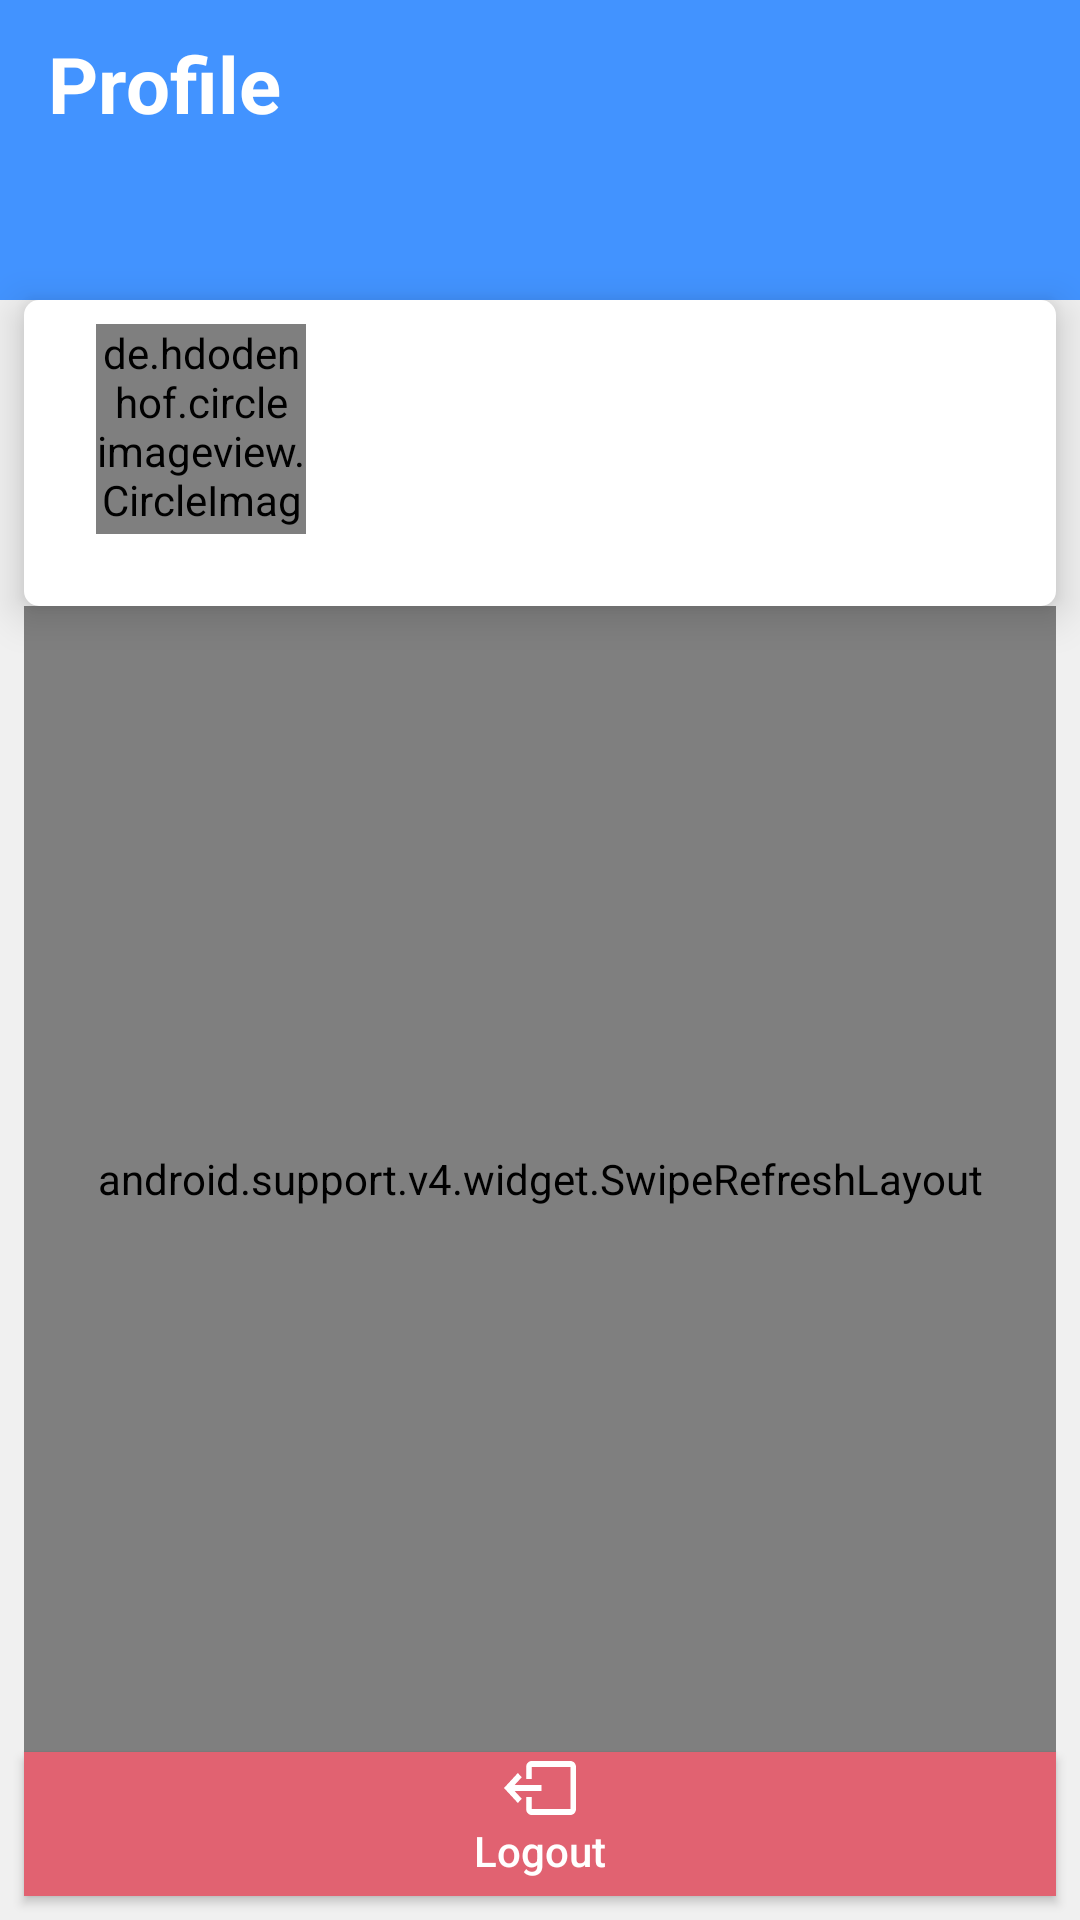

Reconstruct the res/layout file that produces this screen, plus the resources it refers to.
<!-- AndroidManifest.xml: application theme AppTheme -->
<!-- res/layout/fragment_profile.xml -->
<?xml version="1.0" encoding="utf-8"?>
<RelativeLayout xmlns:android="http://schemas.android.com/apk/res/android"
    xmlns:app="http://schemas.android.com/apk/res-auto"
    android:layout_width="match_parent"
    android:layout_height="match_parent"
    android:background="#F0F0F0">

    <android.support.v7.widget.Toolbar
        android:id="@+id/profile_toolbar"
        android:layout_width="match_parent"
        android:layout_height="100dp"
        android:theme="@style/ToolbarTheme"
        app:layout_constraintEnd_toEndOf="parent"
        app:layout_constraintStart_toStartOf="parent"
        app:layout_constraintTop_toTopOf="parent"
        app:titleTextColor="@android:color/black">

        <TextView
            android:layout_width="wrap_content"
            android:layout_height="wrap_content"
            android:layout_gravity="top"
            android:text="@string/profile"
            android:textColor="@android:color/white"
            android:textSize="26sp"
            android:textStyle="bold" />

    </android.support.v7.widget.Toolbar>

    <android.support.constraint.ConstraintLayout
        android:id="@+id/profile_layout"
        android:layout_width="match_parent"
        android:layout_height="wrap_content"
        android:layout_below="@+id/profile_toolbar"
        android:layout_marginStart="8dp"
        android:layout_marginLeft="8dp"
        android:layout_marginEnd="8dp"
        android:layout_marginRight="8dp"
        android:background="@drawable/edit_text_rounded_white_filled"
        android:elevation="8dp">

        <de.hdodenhof.circleimageview.CircleImageView
            android:id="@+id/profile_image"
            android:layout_width="70dp"
            android:layout_height="70dp"
            android:layout_marginStart="24dp"
            android:layout_marginLeft="24dp"
            android:layout_marginTop="8dp"
            android:layout_marginBottom="24dp"
            app:layout_constraintBottom_toBottomOf="parent"
            app:layout_constraintStart_toStartOf="parent"
            app:layout_constraintTop_toTopOf="parent"
            app:srcCompat="@drawable/ic_account_circle" />

        <TextView
            android:id="@+id/user_name"
            android:layout_width="0dp"
            android:layout_height="wrap_content"
            android:layout_marginStart="16dp"
            android:layout_marginLeft="16dp"
            android:layout_marginTop="16dp"
            android:textColor="@android:color/black"
            android:textSize="18sp"
            android:textStyle="bold"
            app:layout_constraintStart_toEndOf="@+id/profile_image"
            app:layout_constraintTop_toTopOf="@+id/profile_image" />

        <TextView
            android:id="@+id/user_email"
            android:layout_width="wrap_content"
            android:layout_height="wrap_content"
            android:layout_marginStart="16dp"
            android:layout_marginLeft="16dp"
            android:textColor="#A1A1A1"
            android:textSize="12sp"
            app:layout_constraintStart_toEndOf="@+id/profile_image"
            app:layout_constraintTop_toBottomOf="@+id/user_name" />

        

    </android.support.constraint.ConstraintLayout>

    <android.support.v4.widget.SwipeRefreshLayout
        android:id="@+id/sw"
        android:layout_width="match_parent"
        android:layout_height="match_parent"
        android:layout_above="@+id/logout_button"
        android:layout_below="@+id/profile_layout"
        android:layout_marginStart="8dp"
        android:layout_marginLeft="8dp"
        android:layout_marginEnd="8dp"
        android:layout_marginRight="8dp"
        app:layout_constraintBottom_toBottomOf="parent"
        app:layout_constraintEnd_toEndOf="parent"
        app:layout_constraintStart_toStartOf="parent">

        <ScrollView
            android:id="@+id/recycler_view_layout"
            android:layout_width="match_parent"
            android:layout_height="match_parent">

            <android.support.constraint.ConstraintLayout
                android:layout_width="match_parent"
                android:layout_height="0dp">

                <android.support.v7.widget.RecyclerView
                    android:id="@+id/profile_items"
                    android:layout_width="wrap_content"
                    android:layout_height="match_parent"
                    android:layout_marginTop="16dp"
                    app:layout_constraintBottom_toBottomOf="parent"
                    app:layout_constraintEnd_toEndOf="parent"
                    app:layout_constraintStart_toStartOf="parent"
                    app:layout_constraintTop_toTopOf="parent" />
            </android.support.constraint.ConstraintLayout>


        </ScrollView>

    </android.support.v4.widget.SwipeRefreshLayout>

    <Button
        android:id="@+id/logout_button"
        android:layout_width="match_parent"
        android:layout_height="wrap_content"
        android:layout_alignParentBottom="true"
        android:layout_marginStart="8dp"
        android:layout_marginLeft="8dp"
        android:layout_marginEnd="8dp"
        android:layout_marginRight="8dp"
        android:layout_marginBottom="8dp"
        android:background="#e16271"
        android:drawableTop="@drawable/ic_logout"
        android:paddingTop="3dp"
        android:paddingBottom="3dp"
        android:text="@string/logout"
        android:textAllCaps="false"
        android:textColor="@android:color/white" />


</RelativeLayout>
<!-- resources referenced by this layout -->
<resources>
  <color name="colorPrimary">#4293ff</color>
  <!-- drawable edit_text_rounded_white_filled (drawable) -->
  <?xml version="1.0" encoding="utf-8"?>
  <shape xmlns:android="http://schemas.android.com/apk/res/android"
      android:padding="10dp"
      android:shape="rectangle">
     
      <solid android:color="#FFFFFF" />
      <corners android:radius="5dp" />
  </shape>
  <!-- drawable ic_account_circle (drawable) -->
  <vector android:height="70dp" android:tint="#BCBCBC"
      android:viewportHeight="24.0" android:viewportWidth="24.0"
      android:width="70dp" xmlns:android="http://schemas.android.com/apk/res/android">
      <path android:fillColor="#FF000000" android:pathData="M12,2C6.48,2 2,6.48 2,12s4.48,10 10,10 10,-4.48 10,-10S17.52,2 12,2zM12,5c1.66,0 3,1.34 3,3s-1.34,3 -3,3 -3,-1.34 -3,-3 1.34,-3 3,-3zM12,19.2c-2.5,0 -4.71,-1.28 -6,-3.22 0.03,-1.99 4,-3.08 6,-3.08 1.99,0 5.97,1.09 6,3.08 -1.29,1.94 -3.5,3.22 -6,3.22z"/>
  </vector>
  <!-- drawable ic_logout (drawable) -->
  <vector android:height="18dp" android:viewportHeight="18"
      android:viewportWidth="26" android:width="24dp" xmlns:android="http://schemas.android.com/apk/res/android">
      <path android:fillColor="#FFFFFF" android:fillType="nonZero"
          android:pathData="M6.41,5.41L5,4L0,9L5,14L6.41,12.59L3.83,10L13.5,10L13.5,8L3.83,8L6.41,5.41ZM24,0L10,0C8.89,0 8,0.9 8,2L8,6L10,6L10,2L24,2L24,16L10,16L10,12L8,12L8,16C8,17.1 8.89,18 10,18L24,18C25.1,18 26,17.1 26,16L26,2C26,0.9 25.1,0 24,0Z"
          android:strokeColor="#00000000" android:strokeWidth="1"/>
  </vector>
  <string name="logout">Logout</string>
  <string name="profile">Profile</string>
  <style name="ToolbarTheme" parent="@style/ThemeOverlay.AppCompat.ActionBar">
          
          <item name="android:actionMenuTextColor">@android:color/black</item>
          <item name="colorControlNormal">@android:color/white</item>
          <item name="android:textColor">@android:color/white</item>
          <item name="actionMenuTextColor">@android:color/black</item>
          <item name="android:textColorPrimary">@android:color/black</item>
          <item name="android:background">@color/colorPrimary</item>
  
      </style>
  <style name="AppTheme" parent="Theme.AppCompat.Light.DarkActionBar">
          
          <item name="colorPrimary">@color/colorPrimary</item>
          <item name="colorPrimaryDark">@color/colorPrimaryDark</item>
          <item name="colorAccent">@color/colorAccent</item>
          <item name="colorControlActivated">@color/colorPrimary</item>
      </style>
  <color name="colorPrimaryDark">#3F82DC</color>
  <color name="colorAccent">#f5a623</color>
</resources>
